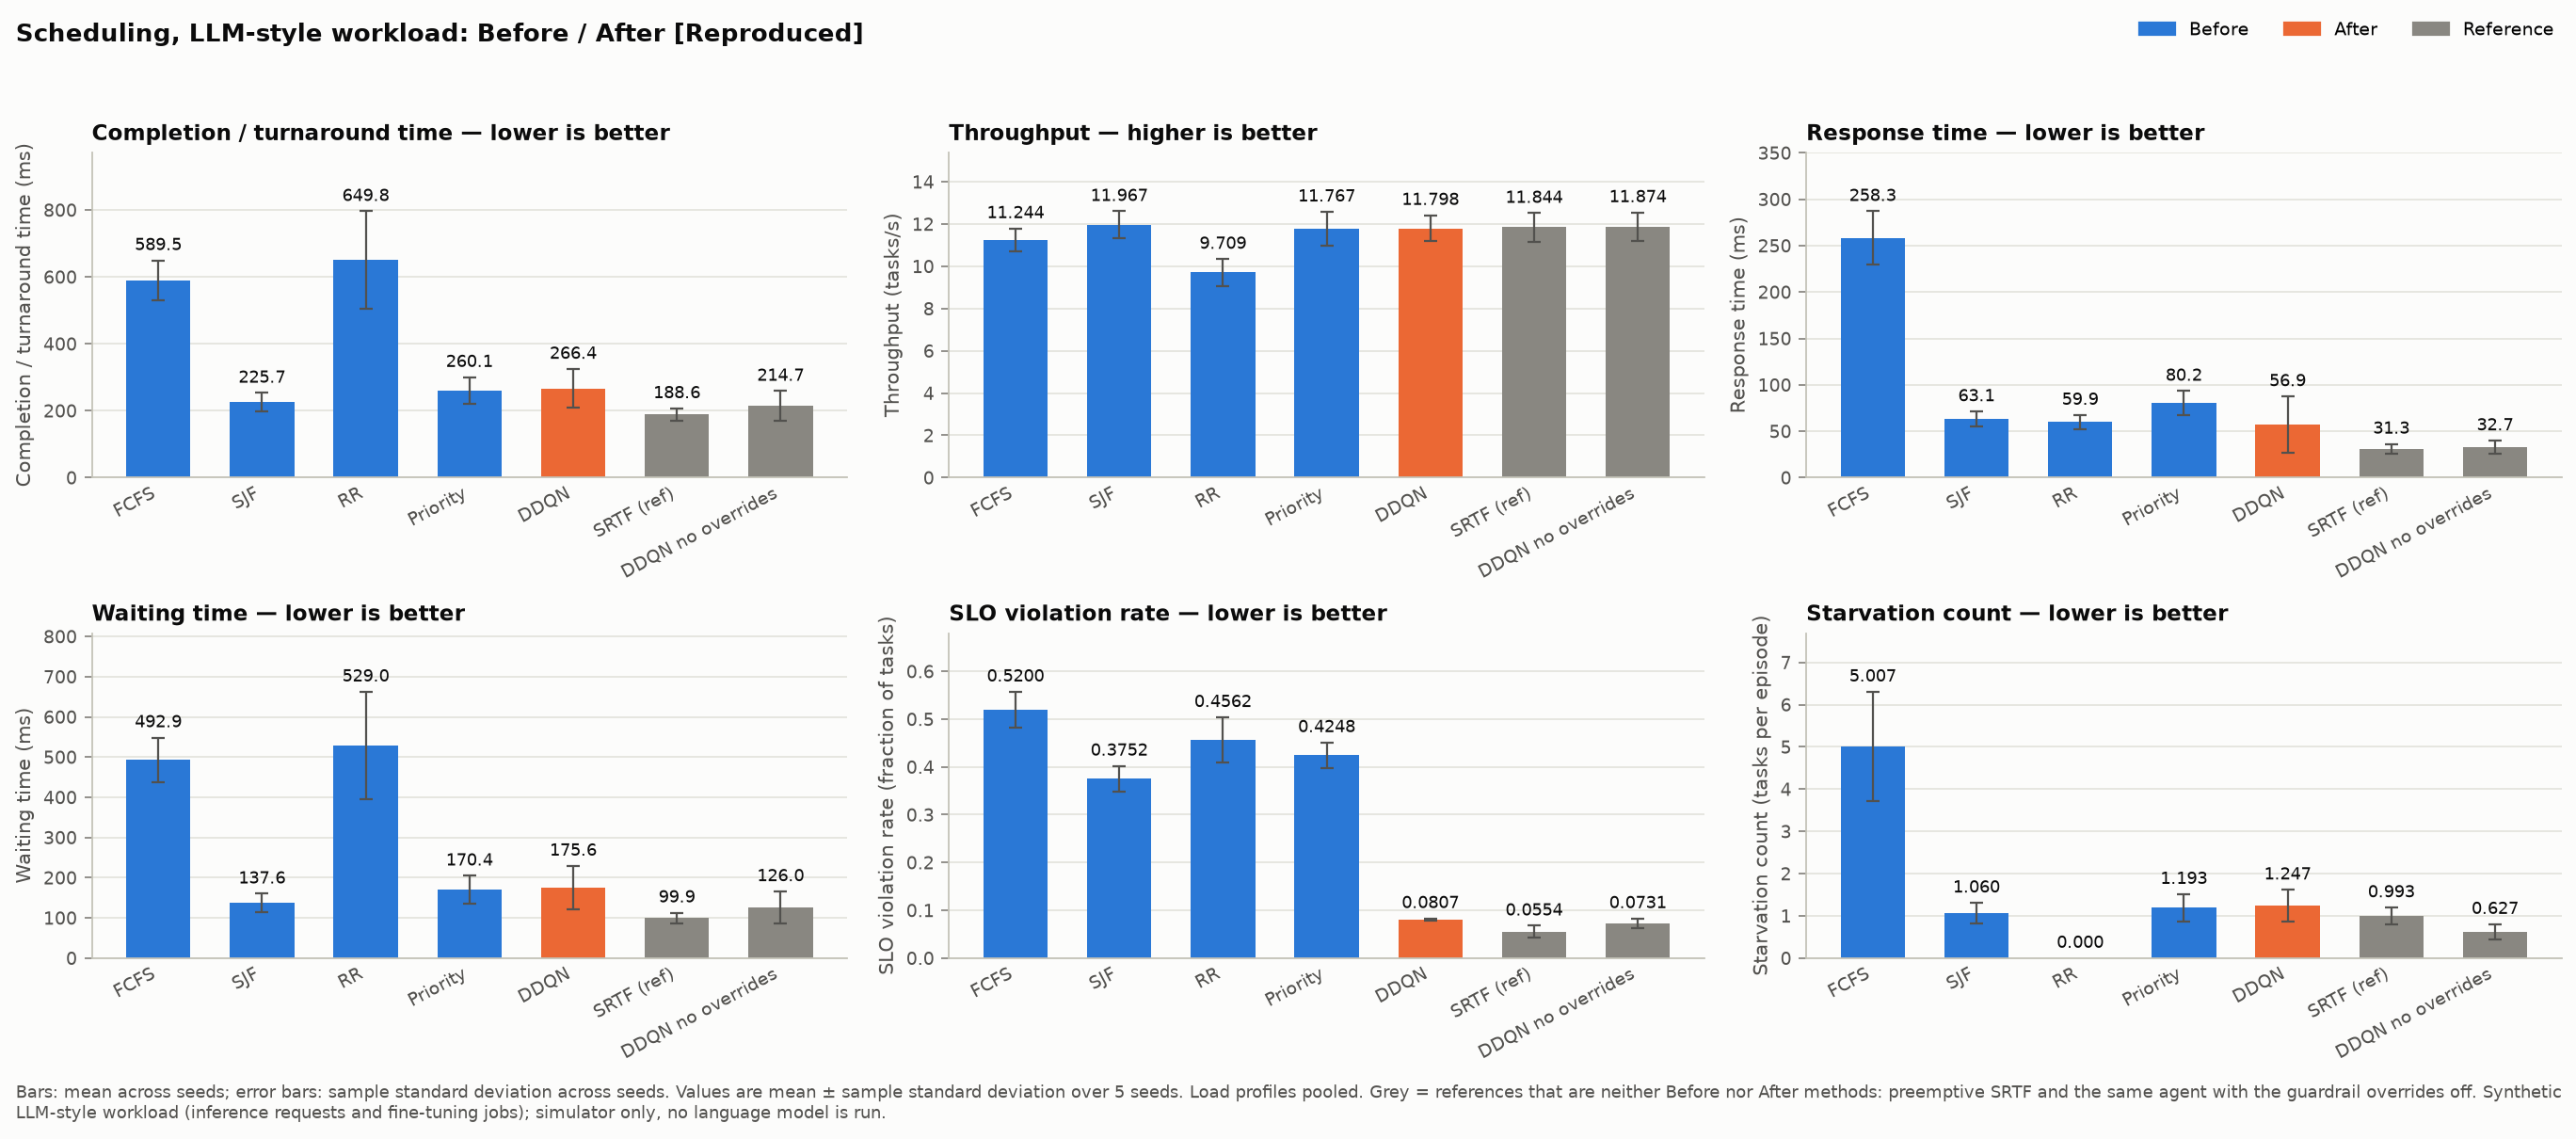

The table this chart was drawn from, first rows:
track, metric_key, metric, unit, direction, before_method, before_mean, before_std, before_n, after_method, after_mean, after_std, after_n, delta, improvement_pct, status, source_label, note
scheduling_llm, avg_turnaround_ms, Completion / turnaround time, ms, Lower is better, FCFS, 589.5, 59.71, 5, Double DQN (guardrails on), 266.4, 58.12, 5, -323.2, 54.82, ok, [Reproduced], 
scheduling_llm, avg_turnaround_ms, Completion / turnaround time, ms, Lower is better, SJF, 225.7, 27.26, 5, Double DQN (guardrails on), 266.4, 58.12, 5, 40.66, -18.01, ok, [Reproduced], 
scheduling_llm, avg_turnaround_ms, Completion / turnaround time, ms, Lower is better, Round Robin, 649.8, 146.2, 5, Double DQN (guardrails on), 266.4, 58.12, 5, -383.5, 59.01, ok, [Reproduced], 
scheduling_llm, avg_turnaround_ms, Completion / turnaround time, ms, Lower is better, Priority, 260.1, 39.9, 5, Double DQN (guardrails on), 266.4, 58.12, 5, 6.226, -2.393, ok, [Reproduced], 
scheduling_llm, throughput_tasks_per_s, Throughput, tasks/s, Higher is better, FCFS, 11.24, 0.5456, 5, Double DQN (guardrails on), 11.8, 0.6181, 5, 0.554, 4.927, ok, [Reproduced], 
scheduling_llm, throughput_tasks_per_s, Throughput, tasks/s, Higher is better, SJF, 11.97, 0.6359, 5, Double DQN (guardrails on), 11.8, 0.6181, 5, -0.1687, -1.41, ok, [Reproduced], 
scheduling_llm, throughput_tasks_per_s, Throughput, tasks/s, Higher is better, Round Robin, 9.709, 0.6327, 5, Double DQN (guardrails on), 11.8, 0.6181, 5, 2.09, 21.52, ok, [Reproduced], 
scheduling_llm, throughput_tasks_per_s, Throughput, tasks/s, Higher is better, Priority, 11.77, 0.812, 5, Double DQN (guardrails on), 11.8, 0.6181, 5, 0.03099, 0.2633, ok, [Reproduced], 
scheduling_llm, avg_response_ms, Response time, ms, Lower is better, FCFS, 258.3, 28.7, 5, Double DQN (guardrails on), 56.9, 30.57, 5, -201.4, 77.97, ok, [Reproduced], 
scheduling_llm, avg_response_ms, Response time, ms, Lower is better, SJF, 63.11, 8.133, 5, Double DQN (guardrails on), 56.9, 30.57, 5, -6.204, 9.831, ok, [Reproduced], 
scheduling_llm, avg_response_ms, Response time, ms, Lower is better, Round Robin, 59.87, 7.548, 5, Double DQN (guardrails on), 56.9, 30.57, 5, -2.969, 4.959, ok, [Reproduced], 
scheduling_llm, avg_response_ms, Response time, ms, Lower is better, Priority, 80.17, 13.16, 5, Double DQN (guardrails on), 56.9, 30.57, 5, -23.26, 29.02, ok, [Reproduced], 
scheduling_llm, avg_waiting_ms, Waiting time, ms, Lower is better, FCFS, 492.9, 55.65, 5, Double DQN (guardrails on), 175.6, 53.67, 5, -317.3, 64.37, ok, [Reproduced], 
scheduling_llm, avg_waiting_ms, Waiting time, ms, Lower is better, SJF, 137.6, 22.33, 5, Double DQN (guardrails on), 175.6, 53.67, 5, 37.97, -27.59, ok, [Reproduced], 
scheduling_llm, avg_waiting_ms, Waiting time, ms, Lower is better, Round Robin, 529, 133.4, 5, Double DQN (guardrails on), 175.6, 53.67, 5, -353.4, 66.81, ok, [Reproduced], 
scheduling_llm, avg_waiting_ms, Waiting time, ms, Lower is better, Priority, 170.4, 34.23, 5, Double DQN (guardrails on), 175.6, 53.67, 5, 5.153, -3.023, ok, [Reproduced], 
scheduling_llm, slo_violation_rate, SLO violation rate, fraction of tasks, Lower is better, FCFS, 0.52, 0.03731, 5, Double DQN (guardrails on), 0.08067, 0.002373, 5, -0.4393, 84.48, ok, [Reproduced], 
scheduling_llm, slo_violation_rate, SLO violation rate, fraction of tasks, Lower is better, SJF, 0.3752, 0.02689, 5, Double DQN (guardrails on), 0.08067, 0.002373, 5, -0.2946, 78.5, ok, [Reproduced], 
scheduling_llm, slo_violation_rate, SLO violation rate, fraction of tasks, Lower is better, Round Robin, 0.4562, 0.04767, 5, Double DQN (guardrails on), 0.08067, 0.002373, 5, -0.3755, 82.32, ok, [Reproduced], 
scheduling_llm, slo_violation_rate, SLO violation rate, fraction of tasks, Lower is better, Priority, 0.4248, 0.02645, 5, Double DQN (guardrails on), 0.08067, 0.002373, 5, -0.3441, 81.01, ok, [Reproduced], 
scheduling_llm, starvation_count, Starvation count, tasks per episode, Lower is better, FCFS, 5.007, 1.298, 5, Double DQN (guardrails on), 1.247, 0.3709, 5, -3.76, 75.1, ok, [Reproduced], 
scheduling_llm, starvation_count, Starvation count, tasks per episode, Lower is better, SJF, 1.06, 0.2488, 5, Double DQN (guardrails on), 1.247, 0.3709, 5, 0.1867, -17.61, ok, [Reproduced], 
scheduling_llm, starvation_count, Starvation count, tasks per episode, Lower is better, Round Robin, 0.0, 0.0, 5, Double DQN (guardrails on), 1.247, 0.3709, 5, 1.247, , not_comparable, [Reproduced], Before is zero or near zero (|Before| <=…
scheduling_llm, starvation_count, Starvation count, tasks per episode, Lower is better, Priority, 1.193, 0.3192, 5, Double DQN (guardrails on), 1.247, 0.3709, 5, 0.05333, -4.469, ok, [Reproduced], 
